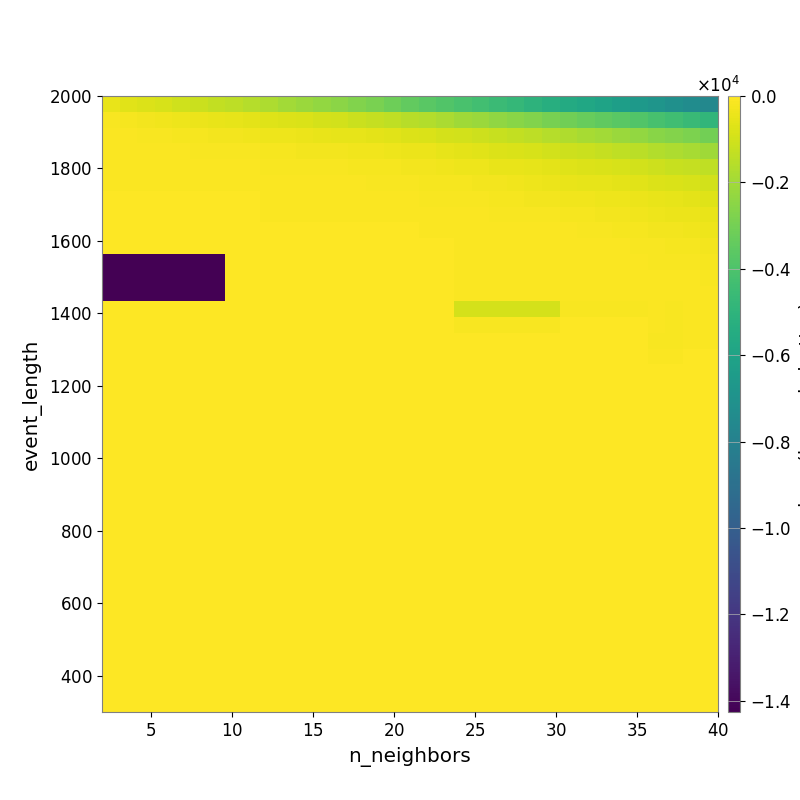

The data file committed next to this chart (first rows):
-4.952169920942943122e+02, -6.218776930008133377e+02, -7.435284114057945999e+02, -8.703637145198462122e+02, -1.025300362643400149e+03, -1.160540989336608163e+03, -1.285515188069133728e+03, -1.424236004503114827e+03, -1.596086593270022149e+03, -1.776314729171549516e+03, -1.970349137285613551e+03, -2.162169839589877483e+03, -2.335507913966176147e+03, -2.504083221007802422e+03, -2.715556417267417601e+03, -2.888237100535462105e+03, -3.133664793058797841e+03, -3.417622513100755441e+03, -3.633143255455440794e+03, -3.864076588542617174e+03, -4.108106912947611818e+03, -4.335967315600795700e+03, -4.532030899090283128e+03, -4.770683719729119730e+03
-1.521133704836613276e+02, -1.824897225980350015e+02, -2.294532585812032153e+02, -2.903451433975951090e+02, -3.352476660993158362e+02, -3.903644395339456992e+02, -4.507359881418743726e+02, -5.187904736160094217e+02, -5.876785519387030945e+02, -6.781509559953681219e+02, -7.582659921943983363e+02, -8.314226789985731330e+02, -9.042584296860328550e+02, -9.795946986466598219e+02, -1.119076671773595535e+03, -1.227180228019828064e+03, -1.351817815904924373e+03, -1.519265969486960330e+03, -1.666561885734706038e+03, -1.833887436332385732e+03, -2.005417587308368184e+03, -2.165672377396241245e+03, -2.341384380490373132e+03, -2.525955696947843990e+03
-8.894704447296653882e+01, -9.786068619555977932e+01, -1.162808636319118563e+02, -1.481200185261062643e+02, -1.734892414004520731e+02, -1.941206583397824375e+02, -2.276039309756307034e+02, -2.638064582460114593e+02, -2.897841240512922809e+02, -3.407605370324603200e+02, -3.668048989041706136e+02, -4.119659840986453219e+02, -4.616558710485826964e+02, -5.039250305940592511e+02, -5.493893068691744475e+02, -5.990820038495635345e+02, -6.454619758072490185e+02, -7.333879327528322847e+02, -8.124869230926008186e+02, -8.941433619956172834e+02, -9.891003985525861708e+02, -1.093311404555812032e+03, -1.215797637312208053e+03, -1.315342607533544651e+03
-7.081958072562710527e+01, -7.672317168019372957e+01, -7.874774133140336119e+01, -8.879988834293649802e+01, -9.519223339025430164e+01, -1.155174585604496826e+02, -1.294518754847321702e+02, -1.454115123017265319e+02, -1.639499983924580135e+02, -1.882823795128374513e+02, -2.117075896163320863e+02, -2.375837320279830465e+02, -2.431969107903082374e+02, -2.651149600746477972e+02, -3.053062547128707820e+02, -3.292647811001172613e+02, -3.542266961888791457e+02, -4.007439980480858708e+02, -4.388489957153308296e+02, -5.047029722874904678e+02, -5.801484380672392263e+02, -6.587313084521634892e+02, -7.344030633078155006e+02, -7.955632401738332646e+02
-6.802161633624911019e+01, -7.116339903847267578e+01, -7.116339903847267578e+01, -7.037621693210607532e+01, -7.195079593905613535e+01, -7.861348556244843166e+01, -8.087326847340297320e+01, -9.057093713088288212e+01, -9.824013376432783673e+01, -1.126542480641489590e+02, -1.181302801657397055e+02, -1.302856108470408003e+02, -1.341113276262992713e+02, -1.460312490361120012e+02, -1.740920226322045323e+02, -1.887175798793229262e+02, -2.147211819784375848e+02, -2.377589528682775040e+02, -2.602543696025153963e+02, -2.860697511716216468e+02, -3.351627634054700593e+02, -3.817603144847383305e+02, -4.562312115473858967e+02, -4.974588812030897316e+02
-6.499125489370725006e+01, -6.599571074511457880e+01, -6.768914717418597604e+01, -6.768914717418597604e+01, -6.921556217045771575e+01, -7.083724950606546145e+01, -7.083724950606546145e+01, -7.083724950606546145e+01, -7.235245237949347086e+01, -7.623270210270239033e+01, -8.320144386186866825e+01, -8.955333573163464678e+01, -9.422703577373384576e+01, -9.855042879030141023e+01, -1.020651492165469847e+02, -1.200772273922396920e+02, -1.374840310206421634e+02, -1.508801109849611919e+02, -1.715079004736033141e+02, -1.912299464441252894e+02, -2.071116164809387215e+02, -2.359289797956564030e+02, -2.762871824676141728e+02, -3.097855974655346358e+02
-4.913520595149926606e+01, -4.913520595149926606e+01, -5.123571218195512955e+01, -5.123571218195512955e+01, -5.123571218195512955e+01, -5.523709072360606598e+01, -5.523709072360606598e+01, -5.523709072360606598e+01, -5.523709072360606598e+01, -5.715681795774337104e+01, -5.920349797149018656e+01, -6.506869696191648700e+01, -6.780331488312644694e+01, -6.780331488312644694e+01, -8.446956952835058985e+01, -8.633673683774080132e+01, -9.305363829419823674e+01, -1.085814839070258699e+02, -1.170272604144178530e+02, -1.247437951247683827e+02, -1.494988837734603067e+02, -1.619583912410832625e+02, -1.835210566977017379e+02, -2.057684203214491561e+02
-4.913520595149926606e+01, -4.913520595149926606e+01, -5.123571218195512955e+01, -5.123571218195512955e+01, -5.123571218195512955e+01, -5.319550092203934355e+01, -5.523709072360606598e+01, -5.523709072360606598e+01, -5.523709072360606598e+01, -5.715681795774337104e+01, -5.942598292903240065e+01, -6.176527665940676570e+01, -6.363185982192075585e+01, -6.685977400687282568e+01, -8.316254641808032488e+01, -8.316254641808032488e+01, -8.586255874860684401e+01, -8.844633758531729484e+01, -8.926925715830792285e+01, -9.195026631984040932e+01, -9.924597659417560180e+01, -1.008256312997089310e+02, -1.158877046604321208e+02, -1.209535007531292763e+02
-4.105196300850980862e+01, -4.105196300850980862e+01, -4.281356376004564623e+01, -4.281356376004564623e+01, -4.281356376004564623e+01, -4.281356376004564623e+01, -4.443920646323081058e+01, -4.443920646323081058e+01, -4.443920646323081058e+01, -4.443920646323081058e+01, -4.669794248004026826e+01, -4.927091573458865525e+01, -4.927091573458865525e+01, -5.141083513201666477e+01, -5.141083513201666477e+01, -5.141083513201666477e+01, -5.414421703801168917e+01, -5.414421703801168917e+01, -5.719681757141157163e+01, -5.719681757141157163e+01, -6.401670493882964763e+01, -6.401670493882964763e+01, -7.646634762361721016e+01, -8.748987911545219731e+01
-3.805463108249688986e+01, -3.805463108249688986e+01, -3.786041618305342382e+01, -3.786041618305342382e+01, -3.786041618305342382e+01, -3.786041618305342382e+01, -3.806400072223736686e+01, -3.806400072223736686e+01, -3.806400072223736686e+01, -3.806400072223736686e+01, -4.095399796399891557e+01, -4.095399796399891557e+01, -4.095399796399891557e+01, -4.365147411543498635e+01, -4.692500941381541679e+01, -4.692500941381541679e+01, -4.692500941381541679e+01, -4.692500941381541679e+01, -4.759331661074650555e+01, -4.759331661074650555e+01, -5.625214254350169085e+01, -5.625214254350169085e+01, -5.825965561467229747e+01, -6.684290470626416436e+01
-1.424795755643537268e+04, -1.424795755643537268e+04, -1.424795755643537268e+04, -1.424795755643537268e+04, -1.424795755643537268e+04, -1.424795755643537268e+04, -1.424795755643537268e+04, -4.619699882234892385e+01, -4.619699882234892385e+01, -4.619699882234892385e+01, -5.159071156484909437e+01, -5.159071156484909437e+01, -5.159071156484909437e+01, -5.159071156484909437e+01, -5.159071156484909437e+01, -5.159071156484909437e+01, -5.159071156484909437e+01, -5.159071156484909437e+01, -5.159071156484909437e+01, -5.159071156484909437e+01, -6.362936783392700590e+01, -6.362936783392700590e+01, -6.362936783392700590e+01, -6.761599160420978194e+01
-1.426044096553920463e+04, -1.426044096553920463e+04, -1.426044096553920463e+04, -1.426044096553920463e+04, -1.426044096553920463e+04, -1.426044096553920463e+04, -1.426044096553920463e+04, -4.069131950695462763e+01, -4.069131950695462763e+01, -4.069131950695462763e+01, -4.069131950695462763e+01, -4.587417780297545988e+01, -4.587417780297545988e+01, -4.587417780297545988e+01, -4.587417780297545988e+01, -4.587417780297545988e+01, -4.587417780297545988e+01, -4.587417780297545988e+01, -4.587417780297545988e+01, -4.587417780297545988e+01, -5.751423401884466813e+01, -5.751423401884466813e+01, -5.751423401884466813e+01, -5.751423401884466813e+01
-1.426044096553920463e+04, -1.426044096553920463e+04, -1.426044096553920463e+04, -1.426044096553920463e+04, -1.426044096553920463e+04, -1.426044096553920463e+04, -1.426044096553920463e+04, -4.069131950695462763e+01, -4.069131950695462763e+01, -4.069131950695462763e+01, -4.069131950695462763e+01, -4.069131950695462763e+01, -4.069131950695462763e+01, -4.069131950695462763e+01, -4.069131950695462763e+01, -4.587417780297545988e+01, -4.587417780297545988e+01, -4.587417780297545988e+01, -4.587417780297545988e+01, -4.587417780297545988e+01, -5.751423401884466813e+01, -5.751423401884466813e+01, -5.751423401884466813e+01, -5.751423401884466813e+01
0.000000000000000000e+00, 0.000000000000000000e+00, 0.000000000000000000e+00, 0.000000000000000000e+00, 0.000000000000000000e+00, 0.000000000000000000e+00, 0.000000000000000000e+00, 0.000000000000000000e+00, 0.000000000000000000e+00, 0.000000000000000000e+00, 0.000000000000000000e+00, 0.000000000000000000e+00, 0.000000000000000000e+00, 0.000000000000000000e+00, 0.000000000000000000e+00, 0.000000000000000000e+00, 0.000000000000000000e+00, 0.000000000000000000e+00, 0.000000000000000000e+00, 0.000000000000000000e+00, -9.089125990393795291e+02, -9.089125990393795291e+02, -9.089125990393795291e+02, -9.089125990393795291e+02
0.000000000000000000e+00, 0.000000000000000000e+00, 0.000000000000000000e+00, 0.000000000000000000e+00, 0.000000000000000000e+00, 0.000000000000000000e+00, 0.000000000000000000e+00, 0.000000000000000000e+00, 0.000000000000000000e+00, 0.000000000000000000e+00, 0.000000000000000000e+00, 0.000000000000000000e+00, 0.000000000000000000e+00, 0.000000000000000000e+00, 0.000000000000000000e+00, 0.000000000000000000e+00, 0.000000000000000000e+00, 0.000000000000000000e+00, 0.000000000000000000e+00, 0.000000000000000000e+00, -1.215037182282912340e+02, -1.215037182282912340e+02, -1.215037182282912340e+02, -1.215037182282912340e+02
0.000000000000000000e+00, 0.000000000000000000e+00, 0.000000000000000000e+00, 0.000000000000000000e+00, 0.000000000000000000e+00, 0.000000000000000000e+00, 0.000000000000000000e+00, 0.000000000000000000e+00, 0.000000000000000000e+00, 0.000000000000000000e+00, 0.000000000000000000e+00, 0.000000000000000000e+00, 0.000000000000000000e+00, 0.000000000000000000e+00, 0.000000000000000000e+00, 0.000000000000000000e+00, 0.000000000000000000e+00, 0.000000000000000000e+00, 0.000000000000000000e+00, 0.000000000000000000e+00, 0.000000000000000000e+00, 0.000000000000000000e+00, 0.000000000000000000e+00, 0.000000000000000000e+00
0.000000000000000000e+00, 0.000000000000000000e+00, 0.000000000000000000e+00, 0.000000000000000000e+00, 0.000000000000000000e+00, 0.000000000000000000e+00, 0.000000000000000000e+00, 0.000000000000000000e+00, 0.000000000000000000e+00, 0.000000000000000000e+00, 0.000000000000000000e+00, 0.000000000000000000e+00, 0.000000000000000000e+00, 0.000000000000000000e+00, 0.000000000000000000e+00, 0.000000000000000000e+00, 0.000000000000000000e+00, 0.000000000000000000e+00, 0.000000000000000000e+00, 0.000000000000000000e+00, 0.000000000000000000e+00, 0.000000000000000000e+00, 0.000000000000000000e+00, 0.000000000000000000e+00
0.000000000000000000e+00, 0.000000000000000000e+00, 0.000000000000000000e+00, 0.000000000000000000e+00, 0.000000000000000000e+00, 0.000000000000000000e+00, 0.000000000000000000e+00, 0.000000000000000000e+00, 0.000000000000000000e+00, 0.000000000000000000e+00, 0.000000000000000000e+00, 0.000000000000000000e+00, 0.000000000000000000e+00, 0.000000000000000000e+00, 0.000000000000000000e+00, 0.000000000000000000e+00, 0.000000000000000000e+00, 0.000000000000000000e+00, 0.000000000000000000e+00, 0.000000000000000000e+00, 0.000000000000000000e+00, 0.000000000000000000e+00, 0.000000000000000000e+00, 0.000000000000000000e+00
0.000000000000000000e+00, 0.000000000000000000e+00, 0.000000000000000000e+00, 0.000000000000000000e+00, 0.000000000000000000e+00, 0.000000000000000000e+00, 0.000000000000000000e+00, 0.000000000000000000e+00, 0.000000000000000000e+00, 0.000000000000000000e+00, 0.000000000000000000e+00, 0.000000000000000000e+00, 0.000000000000000000e+00, 0.000000000000000000e+00, 0.000000000000000000e+00, 0.000000000000000000e+00, 0.000000000000000000e+00, 0.000000000000000000e+00, 0.000000000000000000e+00, 0.000000000000000000e+00, 0.000000000000000000e+00, 0.000000000000000000e+00, 0.000000000000000000e+00, 0.000000000000000000e+00
0.000000000000000000e+00, 0.000000000000000000e+00, 0.000000000000000000e+00, 0.000000000000000000e+00, 0.000000000000000000e+00, 0.000000000000000000e+00, 0.000000000000000000e+00, 0.000000000000000000e+00, 0.000000000000000000e+00, 0.000000000000000000e+00, 0.000000000000000000e+00, 0.000000000000000000e+00, 0.000000000000000000e+00, 0.000000000000000000e+00, 0.000000000000000000e+00, 0.000000000000000000e+00, 0.000000000000000000e+00, 0.000000000000000000e+00, 0.000000000000000000e+00, 0.000000000000000000e+00, 0.000000000000000000e+00, 0.000000000000000000e+00, 0.000000000000000000e+00, 0.000000000000000000e+00
0.000000000000000000e+00, 0.000000000000000000e+00, 0.000000000000000000e+00, 0.000000000000000000e+00, 0.000000000000000000e+00, 0.000000000000000000e+00, 0.000000000000000000e+00, 0.000000000000000000e+00, 0.000000000000000000e+00, 0.000000000000000000e+00, 0.000000000000000000e+00, 0.000000000000000000e+00, 0.000000000000000000e+00, 0.000000000000000000e+00, 0.000000000000000000e+00, 0.000000000000000000e+00, 0.000000000000000000e+00, 0.000000000000000000e+00, 0.000000000000000000e+00, 0.000000000000000000e+00, 0.000000000000000000e+00, 0.000000000000000000e+00, 0.000000000000000000e+00, 0.000000000000000000e+00
0.000000000000000000e+00, 0.000000000000000000e+00, 0.000000000000000000e+00, 0.000000000000000000e+00, 0.000000000000000000e+00, 0.000000000000000000e+00, 0.000000000000000000e+00, 0.000000000000000000e+00, 0.000000000000000000e+00, 0.000000000000000000e+00, 0.000000000000000000e+00, 0.000000000000000000e+00, 0.000000000000000000e+00, 0.000000000000000000e+00, 0.000000000000000000e+00, 0.000000000000000000e+00, 0.000000000000000000e+00, 0.000000000000000000e+00, 0.000000000000000000e+00, 0.000000000000000000e+00, 0.000000000000000000e+00, 0.000000000000000000e+00, 0.000000000000000000e+00, 0.000000000000000000e+00
0.000000000000000000e+00, 0.000000000000000000e+00, 0.000000000000000000e+00, 0.000000000000000000e+00, 0.000000000000000000e+00, 0.000000000000000000e+00, 0.000000000000000000e+00, 0.000000000000000000e+00, 0.000000000000000000e+00, 0.000000000000000000e+00, 0.000000000000000000e+00, 0.000000000000000000e+00, 0.000000000000000000e+00, 0.000000000000000000e+00, 0.000000000000000000e+00, 0.000000000000000000e+00, 0.000000000000000000e+00, 0.000000000000000000e+00, 0.000000000000000000e+00, 0.000000000000000000e+00, 0.000000000000000000e+00, 0.000000000000000000e+00, 0.000000000000000000e+00, 0.000000000000000000e+00
0.000000000000000000e+00, 0.000000000000000000e+00, 0.000000000000000000e+00, 0.000000000000000000e+00, 0.000000000000000000e+00, 0.000000000000000000e+00, 0.000000000000000000e+00, 0.000000000000000000e+00, 0.000000000000000000e+00, 0.000000000000000000e+00, 0.000000000000000000e+00, 0.000000000000000000e+00, 0.000000000000000000e+00, 0.000000000000000000e+00, 0.000000000000000000e+00, 0.000000000000000000e+00, 0.000000000000000000e+00, 0.000000000000000000e+00, 0.000000000000000000e+00, 0.000000000000000000e+00, 0.000000000000000000e+00, 0.000000000000000000e+00, 0.000000000000000000e+00, 0.000000000000000000e+00
0.000000000000000000e+00, 0.000000000000000000e+00, 0.000000000000000000e+00, 0.000000000000000000e+00, 0.000000000000000000e+00, 0.000000000000000000e+00, 0.000000000000000000e+00, 0.000000000000000000e+00, 0.000000000000000000e+00, 0.000000000000000000e+00, 0.000000000000000000e+00, 0.000000000000000000e+00, 0.000000000000000000e+00, 0.000000000000000000e+00, 0.000000000000000000e+00, 0.000000000000000000e+00, 0.000000000000000000e+00, 0.000000000000000000e+00, 0.000000000000000000e+00, 0.000000000000000000e+00, 0.000000000000000000e+00, 0.000000000000000000e+00, 0.000000000000000000e+00, 0.000000000000000000e+00
0.000000000000000000e+00, 0.000000000000000000e+00, 0.000000000000000000e+00, 0.000000000000000000e+00, 0.000000000000000000e+00, 0.000000000000000000e+00, 0.000000000000000000e+00, 0.000000000000000000e+00, 0.000000000000000000e+00, 0.000000000000000000e+00, 0.000000000000000000e+00, 0.000000000000000000e+00, 0.000000000000000000e+00, 0.000000000000000000e+00, 0.000000000000000000e+00, 0.000000000000000000e+00, 0.000000000000000000e+00, 0.000000000000000000e+00, 0.000000000000000000e+00, 0.000000000000000000e+00, 0.000000000000000000e+00, 0.000000000000000000e+00, 0.000000000000000000e+00, 0.000000000000000000e+00
0.000000000000000000e+00, 0.000000000000000000e+00, 0.000000000000000000e+00, 0.000000000000000000e+00, 0.000000000000000000e+00, 0.000000000000000000e+00, 0.000000000000000000e+00, 0.000000000000000000e+00, 0.000000000000000000e+00, 0.000000000000000000e+00, 0.000000000000000000e+00, 0.000000000000000000e+00, 0.000000000000000000e+00, 0.000000000000000000e+00, 0.000000000000000000e+00, 0.000000000000000000e+00, 0.000000000000000000e+00, 0.000000000000000000e+00, 0.000000000000000000e+00, 0.000000000000000000e+00, 0.000000000000000000e+00, 0.000000000000000000e+00, 0.000000000000000000e+00, 0.000000000000000000e+00
0.000000000000000000e+00, 0.000000000000000000e+00, 0.000000000000000000e+00, 0.000000000000000000e+00, 0.000000000000000000e+00, 0.000000000000000000e+00, 0.000000000000000000e+00, 0.000000000000000000e+00, 0.000000000000000000e+00, 0.000000000000000000e+00, 0.000000000000000000e+00, 0.000000000000000000e+00, 0.000000000000000000e+00, 0.000000000000000000e+00, 0.000000000000000000e+00, 0.000000000000000000e+00, 0.000000000000000000e+00, 0.000000000000000000e+00, 0.000000000000000000e+00, 0.000000000000000000e+00, 0.000000000000000000e+00, 0.000000000000000000e+00, 0.000000000000000000e+00, 0.000000000000000000e+00
0.000000000000000000e+00, 0.000000000000000000e+00, 0.000000000000000000e+00, 0.000000000000000000e+00, 0.000000000000000000e+00, 0.000000000000000000e+00, 0.000000000000000000e+00, 0.000000000000000000e+00, 0.000000000000000000e+00, 0.000000000000000000e+00, 0.000000000000000000e+00, 0.000000000000000000e+00, 0.000000000000000000e+00, 0.000000000000000000e+00, 0.000000000000000000e+00, 0.000000000000000000e+00, 0.000000000000000000e+00, 0.000000000000000000e+00, 0.000000000000000000e+00, 0.000000000000000000e+00, 0.000000000000000000e+00, 0.000000000000000000e+00, 0.000000000000000000e+00, 0.000000000000000000e+00
0.000000000000000000e+00, 0.000000000000000000e+00, 0.000000000000000000e+00, 0.000000000000000000e+00, 0.000000000000000000e+00, 0.000000000000000000e+00, 0.000000000000000000e+00, 0.000000000000000000e+00, 0.000000000000000000e+00, 0.000000000000000000e+00, 0.000000000000000000e+00, 0.000000000000000000e+00, 0.000000000000000000e+00, 0.000000000000000000e+00, 0.000000000000000000e+00, 0.000000000000000000e+00, 0.000000000000000000e+00, 0.000000000000000000e+00, 0.000000000000000000e+00, 0.000000000000000000e+00, 0.000000000000000000e+00, 0.000000000000000000e+00, 0.000000000000000000e+00, 0.000000000000000000e+00
0.000000000000000000e+00, 0.000000000000000000e+00, 0.000000000000000000e+00, 0.000000000000000000e+00, 0.000000000000000000e+00, 0.000000000000000000e+00, 0.000000000000000000e+00, 0.000000000000000000e+00, 0.000000000000000000e+00, 0.000000000000000000e+00, 0.000000000000000000e+00, 0.000000000000000000e+00, 0.000000000000000000e+00, 0.000000000000000000e+00, 0.000000000000000000e+00, 0.000000000000000000e+00, 0.000000000000000000e+00, 0.000000000000000000e+00, 0.000000000000000000e+00, 0.000000000000000000e+00, 0.000000000000000000e+00, 0.000000000000000000e+00, 0.000000000000000000e+00, 0.000000000000000000e+00
0.000000000000000000e+00, 0.000000000000000000e+00, 0.000000000000000000e+00, 0.000000000000000000e+00, 0.000000000000000000e+00, 0.000000000000000000e+00, 0.000000000000000000e+00, 0.000000000000000000e+00, 0.000000000000000000e+00, 0.000000000000000000e+00, 0.000000000000000000e+00, 0.000000000000000000e+00, 0.000000000000000000e+00, 0.000000000000000000e+00, 0.000000000000000000e+00, 0.000000000000000000e+00, 0.000000000000000000e+00, 0.000000000000000000e+00, 0.000000000000000000e+00, 0.000000000000000000e+00, 0.000000000000000000e+00, 0.000000000000000000e+00, 0.000000000000000000e+00, 0.000000000000000000e+00
0.000000000000000000e+00, 0.000000000000000000e+00, 0.000000000000000000e+00, 0.000000000000000000e+00, 0.000000000000000000e+00, 0.000000000000000000e+00, 0.000000000000000000e+00, 0.000000000000000000e+00, 0.000000000000000000e+00, 0.000000000000000000e+00, 0.000000000000000000e+00, 0.000000000000000000e+00, 0.000000000000000000e+00, 0.000000000000000000e+00, 0.000000000000000000e+00, 0.000000000000000000e+00, 0.000000000000000000e+00, 0.000000000000000000e+00, 0.000000000000000000e+00, 0.000000000000000000e+00, 0.000000000000000000e+00, 0.000000000000000000e+00, 0.000000000000000000e+00, 0.000000000000000000e+00
0.000000000000000000e+00, 0.000000000000000000e+00, 0.000000000000000000e+00, 0.000000000000000000e+00, 0.000000000000000000e+00, 0.000000000000000000e+00, 0.000000000000000000e+00, 0.000000000000000000e+00, 0.000000000000000000e+00, 0.000000000000000000e+00, 0.000000000000000000e+00, 0.000000000000000000e+00, 0.000000000000000000e+00, 0.000000000000000000e+00, 0.000000000000000000e+00, 0.000000000000000000e+00, 0.000000000000000000e+00, 0.000000000000000000e+00, 0.000000000000000000e+00, 0.000000000000000000e+00, 0.000000000000000000e+00, 0.000000000000000000e+00, 0.000000000000000000e+00, 0.000000000000000000e+00
0.000000000000000000e+00, 0.000000000000000000e+00, 0.000000000000000000e+00, 0.000000000000000000e+00, 0.000000000000000000e+00, 0.000000000000000000e+00, 0.000000000000000000e+00, 0.000000000000000000e+00, 0.000000000000000000e+00, 0.000000000000000000e+00, 0.000000000000000000e+00, 0.000000000000000000e+00, 0.000000000000000000e+00, 0.000000000000000000e+00, 0.000000000000000000e+00, 0.000000000000000000e+00, 0.000000000000000000e+00, 0.000000000000000000e+00, 0.000000000000000000e+00, 0.000000000000000000e+00, 0.000000000000000000e+00, 0.000000000000000000e+00, 0.000000000000000000e+00, 0.000000000000000000e+00
0.000000000000000000e+00, 0.000000000000000000e+00, 0.000000000000000000e+00, 0.000000000000000000e+00, 0.000000000000000000e+00, 0.000000000000000000e+00, 0.000000000000000000e+00, 0.000000000000000000e+00, 0.000000000000000000e+00, 0.000000000000000000e+00, 0.000000000000000000e+00, 0.000000000000000000e+00, 0.000000000000000000e+00, 0.000000000000000000e+00, 0.000000000000000000e+00, 0.000000000000000000e+00, 0.000000000000000000e+00, 0.000000000000000000e+00, 0.000000000000000000e+00, 0.000000000000000000e+00, 0.000000000000000000e+00, 0.000000000000000000e+00, 0.000000000000000000e+00, 0.000000000000000000e+00
0.000000000000000000e+00, 0.000000000000000000e+00, 0.000000000000000000e+00, 0.000000000000000000e+00, 0.000000000000000000e+00, 0.000000000000000000e+00, 0.000000000000000000e+00, 0.000000000000000000e+00, 0.000000000000000000e+00, 0.000000000000000000e+00, 0.000000000000000000e+00, 0.000000000000000000e+00, 0.000000000000000000e+00, 0.000000000000000000e+00, 0.000000000000000000e+00, 0.000000000000000000e+00, 0.000000000000000000e+00, 0.000000000000000000e+00, 0.000000000000000000e+00, 0.000000000000000000e+00, 0.000000000000000000e+00, 0.000000000000000000e+00, 0.000000000000000000e+00, 0.000000000000000000e+00
0.000000000000000000e+00, 0.000000000000000000e+00, 0.000000000000000000e+00, 0.000000000000000000e+00, 0.000000000000000000e+00, 0.000000000000000000e+00, 0.000000000000000000e+00, 0.000000000000000000e+00, 0.000000000000000000e+00, 0.000000000000000000e+00, 0.000000000000000000e+00, 0.000000000000000000e+00, 0.000000000000000000e+00, 0.000000000000000000e+00, 0.000000000000000000e+00, 0.000000000000000000e+00, 0.000000000000000000e+00, 0.000000000000000000e+00, 0.000000000000000000e+00, 0.000000000000000000e+00, 0.000000000000000000e+00, 0.000000000000000000e+00, 0.000000000000000000e+00, 0.000000000000000000e+00
0.000000000000000000e+00, 0.000000000000000000e+00, 0.000000000000000000e+00, 0.000000000000000000e+00, 0.000000000000000000e+00, 0.000000000000000000e+00, 0.000000000000000000e+00, 0.000000000000000000e+00, 0.000000000000000000e+00, 0.000000000000000000e+00, 0.000000000000000000e+00, 0.000000000000000000e+00, 0.000000000000000000e+00, 0.000000000000000000e+00, 0.000000000000000000e+00, 0.000000000000000000e+00, 0.000000000000000000e+00, 0.000000000000000000e+00, 0.000000000000000000e+00, 0.000000000000000000e+00, 0.000000000000000000e+00, 0.000000000000000000e+00, 0.000000000000000000e+00, 0.000000000000000000e+00
